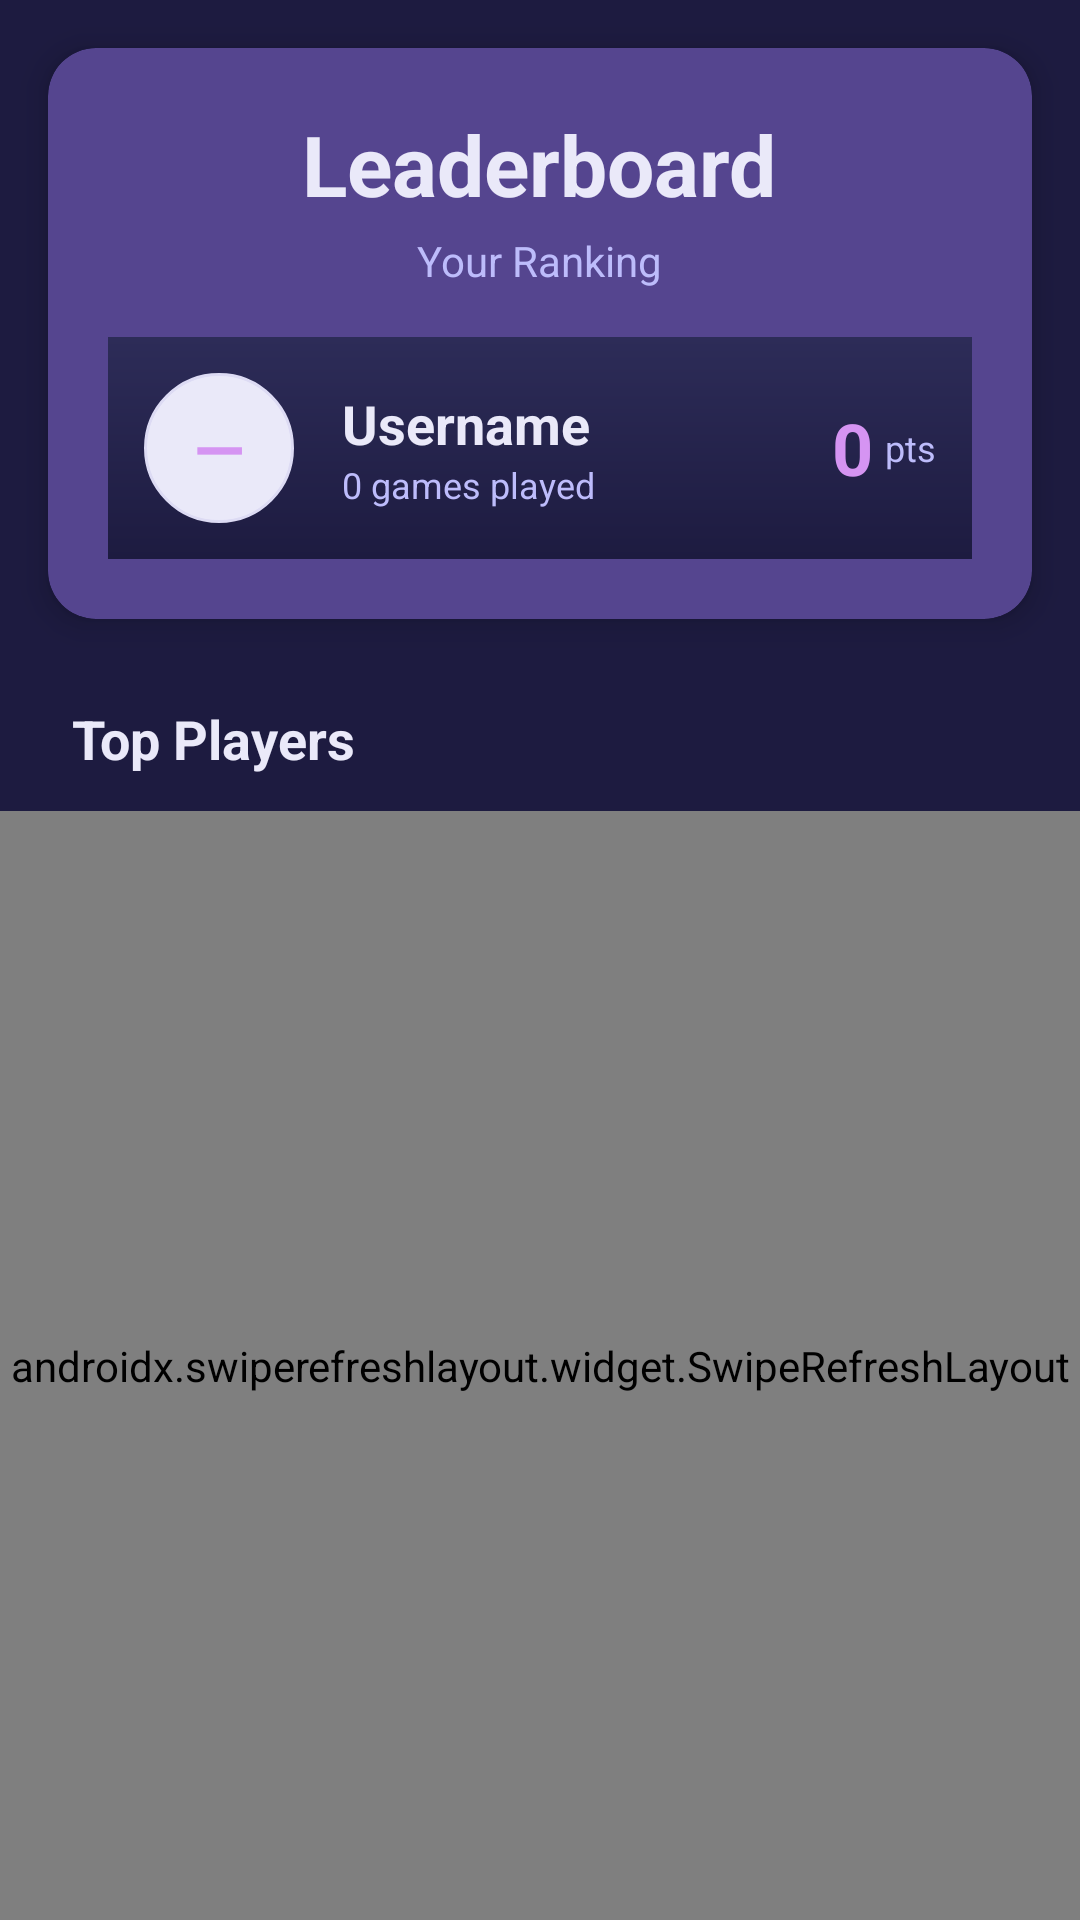

The Android layout XML behind this screen, and the referenced resources:
<!-- AndroidManifest.xml: application theme Theme.Flip -->
<!-- res/layout/fragment_leaderboard.xml -->
<?xml version="1.0" encoding="utf-8"?>
<LinearLayout xmlns:android="http://schemas.android.com/apk/res/android"
    xmlns:app="http://schemas.android.com/apk/res-auto"
    android:layout_width="match_parent"
    android:layout_height="match_parent"
    android:orientation="vertical"
    android:background="@color/flip_bg_dark">

    
    <androidx.cardview.widget.CardView
        android:layout_width="match_parent"
        android:layout_height="wrap_content"
        android:layout_margin="16dp"
        app:cardCornerRadius="16dp"
        app:cardElevation="6dp"
        app:cardBackgroundColor="@color/flip_primary">

        <LinearLayout
            android:layout_width="match_parent"
            android:layout_height="wrap_content"
            android:orientation="vertical"
            android:padding="20dp">

            <TextView
                android:layout_width="wrap_content"
                android:layout_height="wrap_content"
                android:text="@string/leaderboard"
                android:textSize="28sp"
                android:textStyle="bold"
                android:textColor="@color/flip_tint_light"
                android:layout_gravity="center"/>

            <TextView
                android:layout_width="wrap_content"
                android:layout_height="wrap_content"
                android:layout_marginTop="4dp"
                android:text="@string/your_ranking"
                android:textSize="14sp"
                android:textColor="@color/flip_mid"
                android:layout_gravity="center"/>

            
            <LinearLayout
                android:layout_width="match_parent"
                android:layout_height="wrap_content"
                android:layout_marginTop="16dp"
                android:orientation="horizontal"
                android:gravity="center_vertical"
                android:padding="12dp"
                android:background="@drawable/bg_gradient_navy">

                
                <TextView
                    android:id="@+id/currentUserRank"
                    android:layout_width="50dp"
                    android:layout_height="50dp"
                    android:text="—"
                    android:textSize="22sp"
                    android:textStyle="bold"
                    android:textColor="@color/flip_accent"
                    android:gravity="center"
                    android:background="@drawable/bg_social_circle"/>

                
                <LinearLayout
                    android:layout_width="0dp"
                    android:layout_height="wrap_content"
                    android:layout_weight="1"
                    android:layout_marginStart="16dp"
                    android:orientation="vertical">

                    <TextView
                        android:id="@+id/currentUsername"
                        android:layout_width="wrap_content"
                        android:layout_height="wrap_content"
                        android:text="@string/username"
                        android:textSize="18sp"
                        android:textStyle="bold"
                        android:textColor="@color/flip_tint_light"/>

                    <TextView
                        android:id="@+id/currentUserGames"
                        android:layout_width="wrap_content"
                        android:layout_height="wrap_content"
                        android:text="@string/_0_games_played"
                        android:textSize="12sp"
                        android:textColor="@color/flip_mid"/>
                </LinearLayout>

                
                <TextView
                    android:id="@+id/currentUserPoints"
                    android:layout_width="wrap_content"
                    android:layout_height="wrap_content"
                    android:text="@string/_0"
                    android:textSize="24sp"
                    android:textStyle="bold"
                    android:textColor="@color/flip_accent"/>

                <TextView
                    android:layout_width="wrap_content"
                    android:layout_height="wrap_content"
                    android:layout_marginStart="4dp"
                    android:text="@string/pts"
                    android:textSize="12sp"
                    android:textColor="@color/flip_mid"/>
            </LinearLayout>

        </LinearLayout>
    </androidx.cardview.widget.CardView>

    
    <LinearLayout
        android:layout_width="match_parent"
        android:layout_height="wrap_content"
        android:orientation="horizontal"
        android:paddingHorizontal="24dp"
        android:paddingVertical="8dp"
        android:gravity="center_vertical">

        <TextView
            android:layout_width="0dp"
            android:layout_height="wrap_content"
            android:layout_weight="1"
            android:text="@string/top_players"
            android:textSize="18sp"
            android:textStyle="bold"
            android:textColor="@color/flip_tint_light"/>

        
        <TextView
            android:id="@+id/lastUpdatedText"
            android:layout_width="wrap_content"
            android:layout_height="wrap_content"
            android:layout_marginEnd="8dp"
            android:text="@string/just_now"
            android:textSize="12sp"
            android:textColor="@color/flip_mid"
            android:visibility="gone"/>

        <ImageView
            android:id="@+id/refreshButton"
            android:layout_width="32dp"
            android:layout_height="32dp"
            android:src="@drawable/baseline_refresh_24"
            android:padding="4dp"
            android:background="?attr/selectableItemBackgroundBorderless"
            app:tint="@color/flip_accent"
            android:clickable="true"
            android:focusable="true"/>
    </LinearLayout>

    
    <androidx.swiperefreshlayout.widget.SwipeRefreshLayout
        android:id="@+id/swipeRefreshLayout"
        android:layout_width="match_parent"
        android:layout_height="0dp"
        android:layout_weight="1">

        <FrameLayout
            android:layout_width="match_parent"
            android:layout_height="match_parent">

            
            <ProgressBar
                android:id="@+id/loadingSpinner"
                android:layout_width="wrap_content"
                android:layout_height="wrap_content"
                android:layout_gravity="center"
                android:visibility="visible"/>

            
            <TextView
                android:id="@+id/emptyStateText"
                android:layout_width="wrap_content"
                android:layout_height="wrap_content"
                android:layout_gravity="center"
                android:text="@string/no_leaderboard_data_yet_nplay_some_games_to_get_started"
                android:textSize="16sp"
                android:textColor="@color/flip_mid"
                android:textAlignment="center"
                android:visibility="gone"/>

            
            <androidx.recyclerview.widget.RecyclerView
                android:id="@+id/leaderboardRecyclerView"
                android:layout_width="match_parent"
                android:layout_height="match_parent"
                android:paddingBottom="16dp"
                android:clipToPadding="false"
                android:visibility="gone"/>

        </FrameLayout>

    </androidx.swiperefreshlayout.widget.SwipeRefreshLayout>

</LinearLayout>
<!-- resources referenced by this layout -->
<resources>
  <color name="flip_accent">#D594F2</color>
  <color name="flip_bg_dark">#1D1B40</color>
  <color name="flip_mid">#BDBCFB</color>
  <color name="flip_primary">#55458F</color>
  <color name="flip_tint_light">#EAE9F9</color>
  <!-- drawable bg_gradient_navy (drawable) -->
  <?xml version="1.0" encoding="utf-8"?>
  <shape xmlns:android="http://schemas.android.com/apk/res/android" android:shape="rectangle">
      <gradient
          android:type="linear"
          android:angle="90"
          android:startColor="@color/flip_bg_dark"
          android:endColor="@color/flip_bg_mid"/>
  </shape>
  <!-- drawable bg_social_circle (drawable) -->
  <?xml version="1.0" encoding="utf-8"?>
  <ripple xmlns:android="http://schemas.android.com/apk/res/android"
      android:color="@color/flip_mid">
      <item>
          <shape android:shape="oval">
              <solid android:color="@color/flip_tint_light"/>
              <size android:width="48dp" android:height="48dp"/>
              <stroke android:width="1dp" android:color="@color/flip_divider"/>
          </shape>
      </item>
  </ripple>
  <string name="_0">0</string>
  <string name="_0_games_played">0 games played</string>
  <string name="just_now">Just now</string>
  <string name="leaderboard">Leaderboard</string>
  <string name="no_leaderboard_data_yet_nplay_some_games_to_get_started">No leaderboard data yet.\nPlay some games to get started! 🎮</string>
  <string name="pts">pts</string>
  <string name="top_players">Top Players</string>
  <string name="username">Username</string>
  <string name="your_ranking">Your Ranking</string>
  <style name="Theme.Flip" parent="Theme.MaterialComponents.DayNight.DarkActionBar">
          
          <item name="colorPrimary">@color/purple_500</item>
          <item name="colorPrimaryVariant">@color/purple_700</item>
          <item name="colorOnPrimary">@color/white</item>
          
          <item name="colorSecondary">@color/teal_200</item>
          <item name="colorSecondaryVariant">@color/teal_700</item>
          <item name="colorOnSecondary">@color/black</item>
          
          <item name="android:statusBarColor">?attr/colorPrimaryVariant</item>
          
      </style>
  <color name="flip_bg_mid">#2D2C58</color>
  <color name="flip_divider">#DDDBF4</color>
  <color name="purple_500">#FF6200EE</color>
  <color name="purple_700">#FF3700B3</color>
  <color name="white">#FFFFFFFF</color>
  <color name="teal_200">#FF03DAC5</color>
  <color name="teal_700">#FF018786</color>
  <color name="black">#FF000000</color>
</resources>
